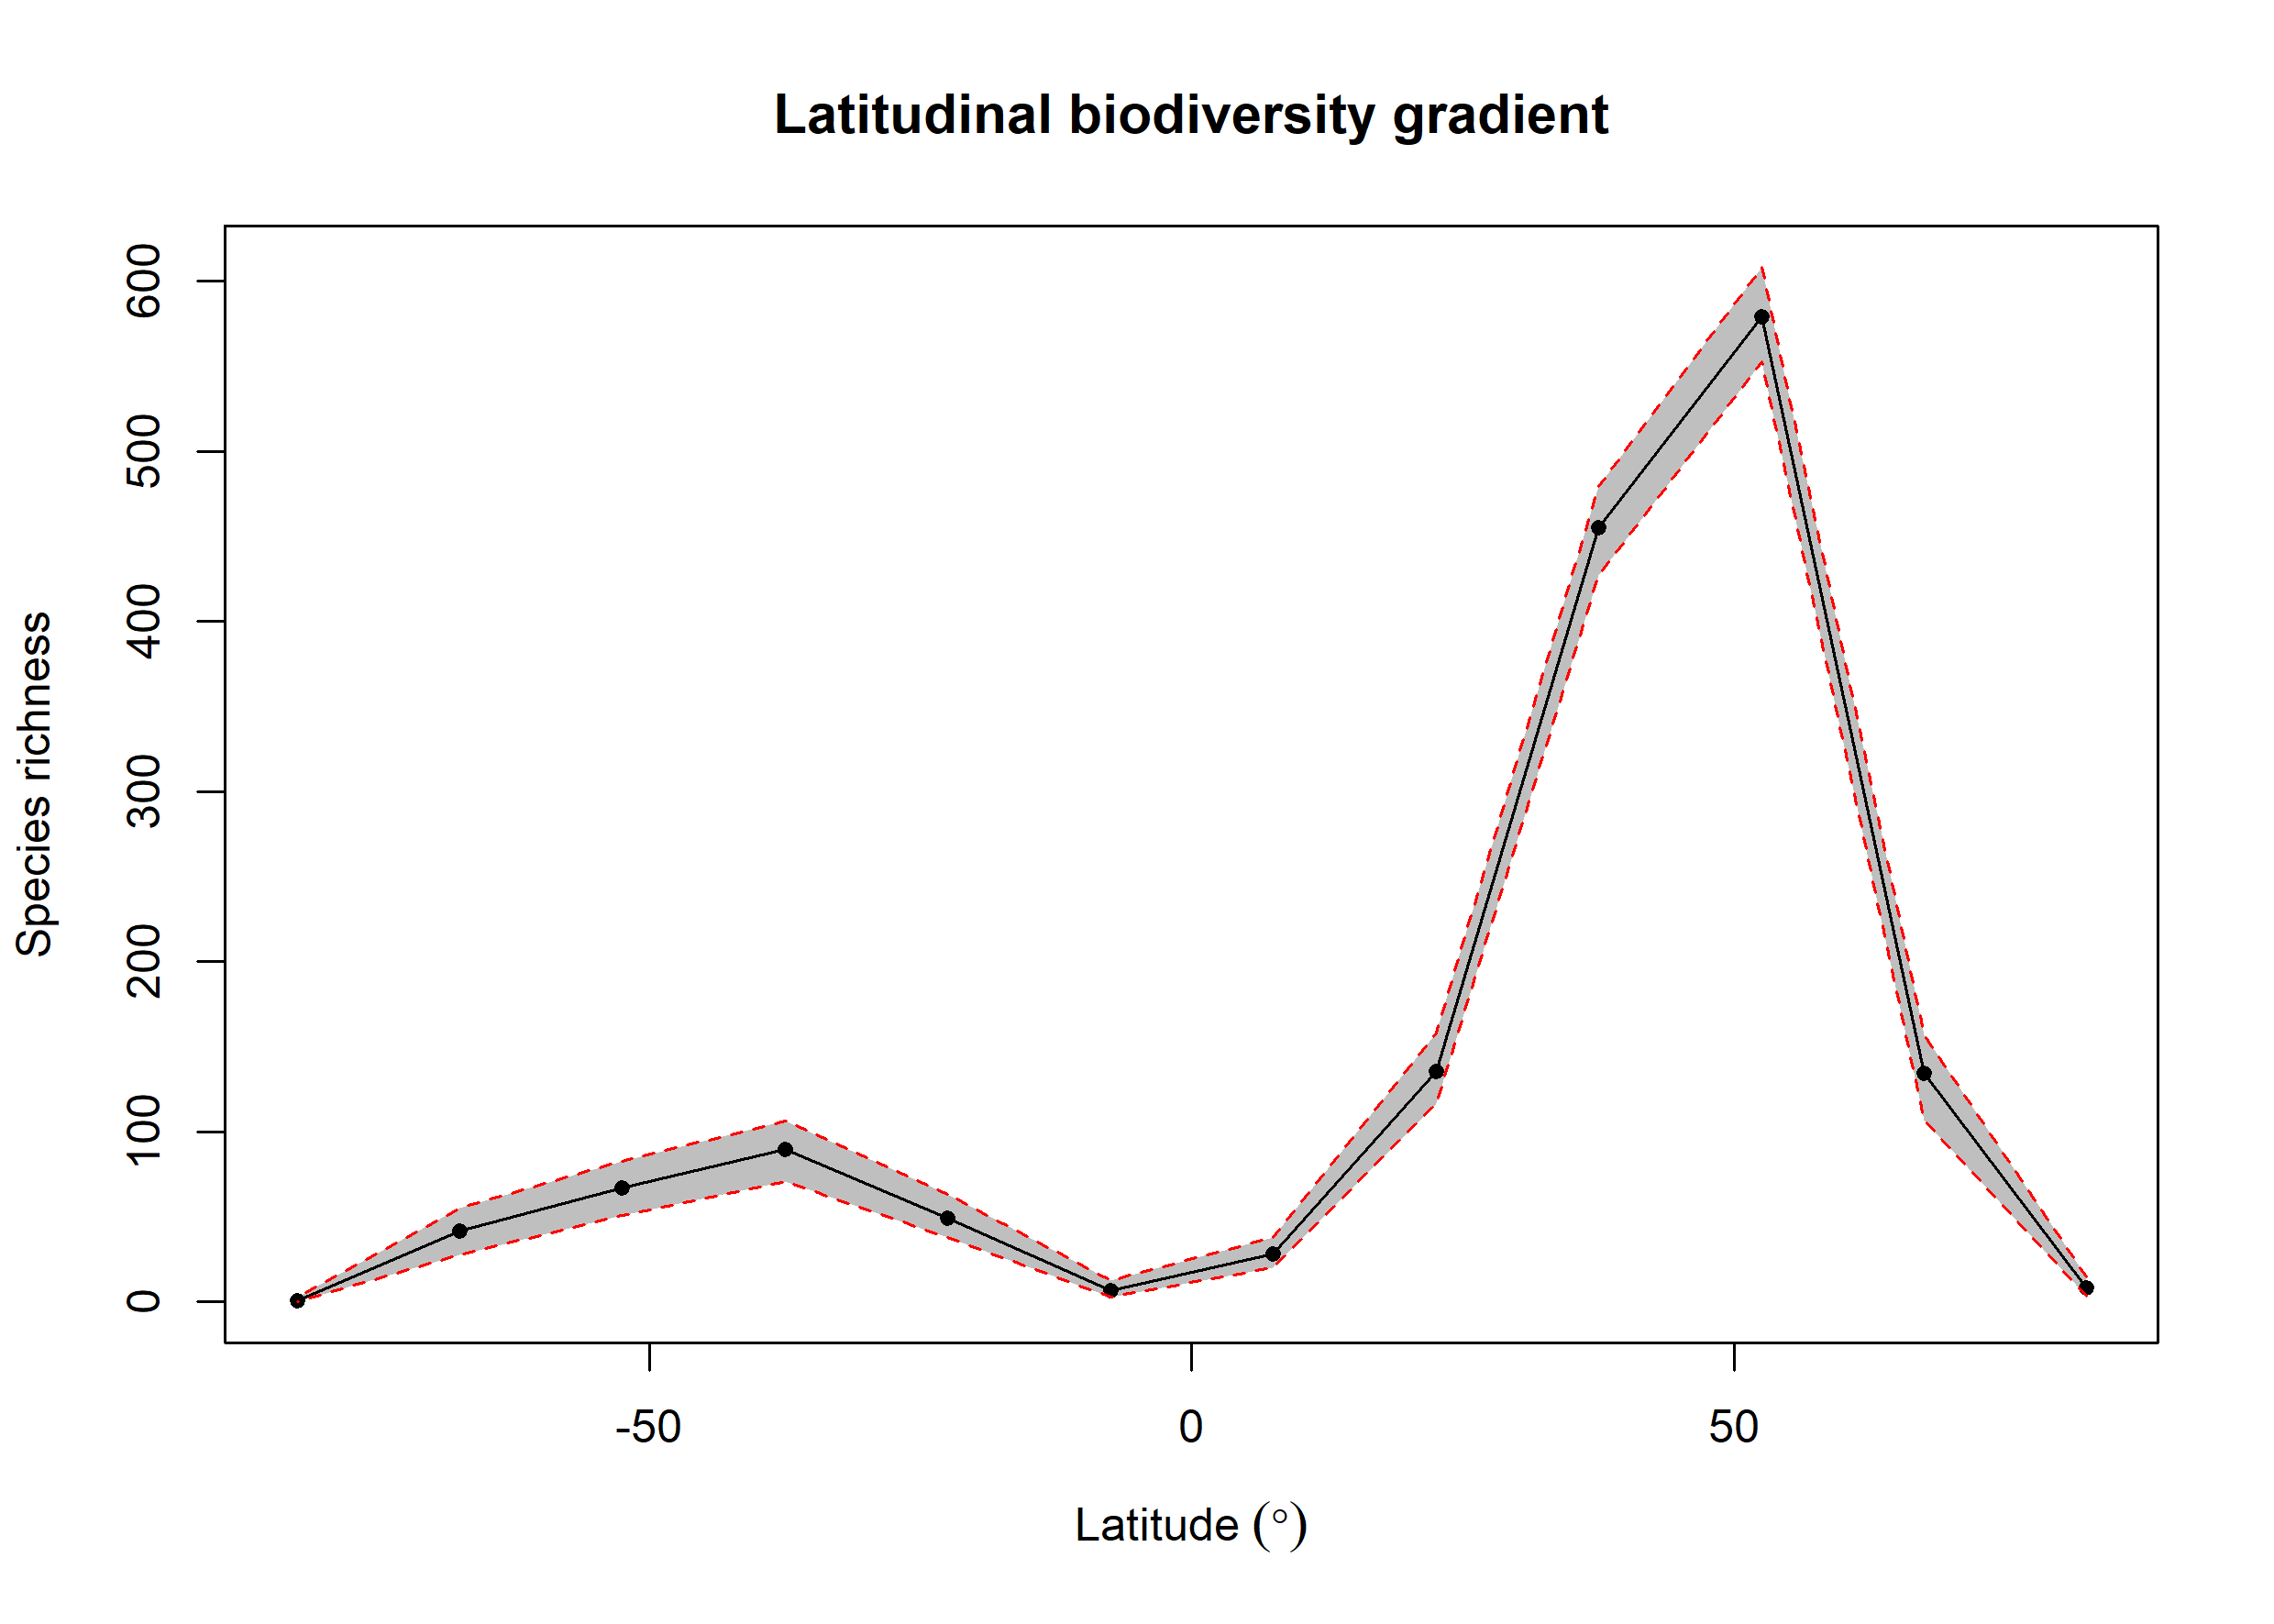

Data behind this chart, as committed beside it:
bin, max, min, mid, hemisphere, mean_richness, CI.Lower, CI.Upper
1, 90, 75, 82.5, N, 8.34, 3.475, 14.53
2, 75, 60, 67.5, N, 134.7, 107, 157
3, 60, 45, 52.5, N, 579.4, 553, 608.5
4, 45, 30, 37.5, N, 455, 427.4, 479.5
5, 30, 15, 22.5, N, 135.3, 116.5, 158.1
6, 15, 0, 7.5, N, 28.3, 20, 38
7, 0, -15, -7.5, S, 6.65, 3, 12.53
8, -15, -30, -22.5, S, 49.48, 38, 63.05
9, -30, -45, -37.5, S, 89.81, 71, 106.5
10, -45, -60, -52.5, S, 67.31, 51, 82.53
11, -60, -75, -67.5, S, 41.51, 27.95, 55
12, -75, -90, -82.5, S, 0.73, 0, 3
